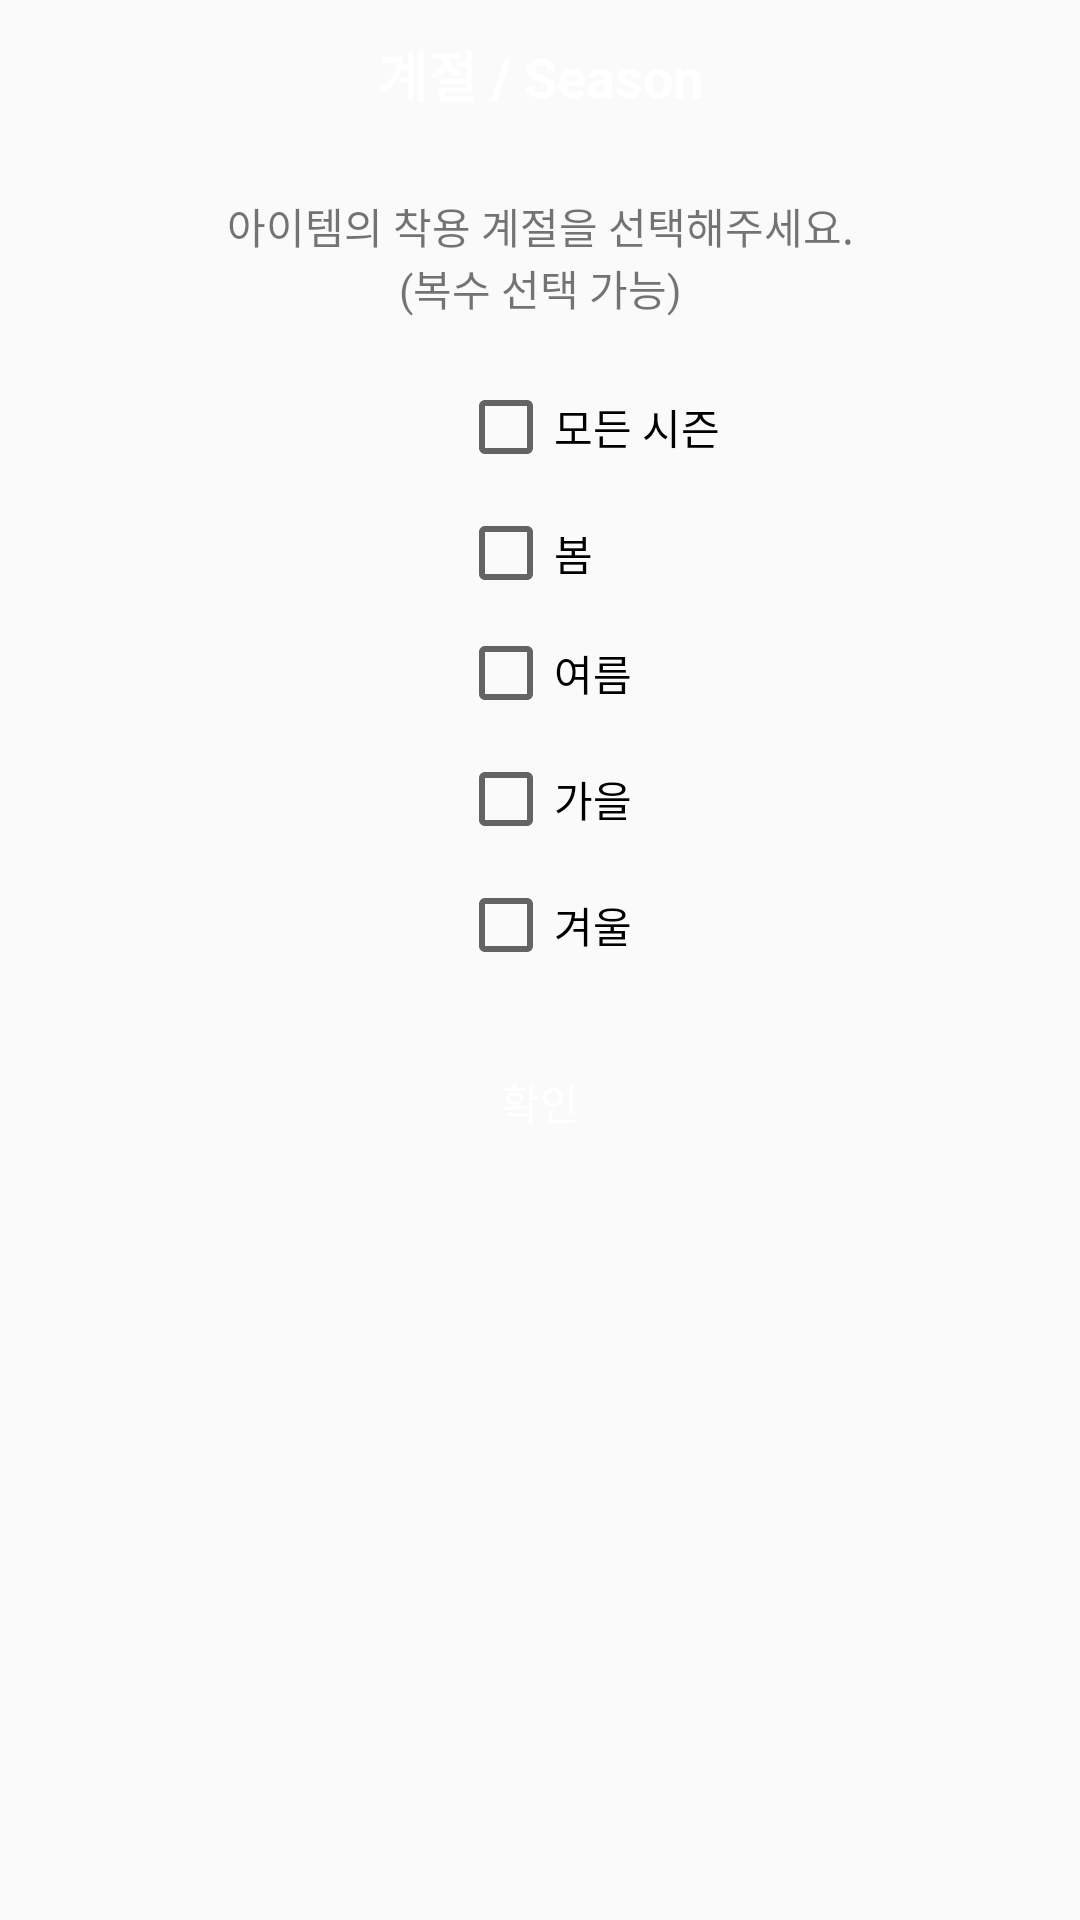

Reconstruct the res/layout file that produces this screen, plus the resources it refers to.
<!-- AndroidManifest.xml: application theme AppTheme -->
<!-- res/layout/season_check_box.xml -->
<?xml version="1.0" encoding="utf-8"?>
<androidx.constraintlayout.widget.ConstraintLayout
    xmlns:android="http://schemas.android.com/apk/res/android"
    xmlns:app="http://schemas.android.com/apk/res-auto"
    xmlns:tools="http://schemas.android.com/tools"
    android:layout_width="match_parent"
    android:layout_height="match_parent">

    <TextView
        android:id="@+id/textView25"
        android:layout_width="match_parent"
        android:layout_height="40dp"
        android:layout_marginStart="10dp"
        android:layout_marginTop="5dp"
        android:layout_marginEnd="10dp"
        android:background="@color/black_de"
        android:gravity="center"
        android:text="계절 / Season"
        android:textColor="@color/white"
        android:textSize="18sp"
        android:textStyle="bold"
        app:layout_constraintEnd_toEndOf="parent"
        app:layout_constraintStart_toStartOf="parent"
        app:layout_constraintTop_toTopOf="parent" />

    <CheckBox
        android:id="@+id/check_spring"
        android:layout_width="wrap_content"
        android:layout_height="wrap_content"
        android:layout_marginTop="10dp"
        android:text="봄"
        app:layout_constraintEnd_toEndOf="@+id/textView32"
        app:layout_constraintHorizontal_bias="0.469"
        app:layout_constraintStart_toStartOf="@+id/textView32"
        app:layout_constraintTop_toBottomOf="@+id/check_all_season" />

    <CheckBox
        android:id="@+id/check_all_season"
        android:layout_width="wrap_content"
        android:layout_height="wrap_content"
        android:layout_marginTop="20dp"
        android:text="모든 시즌"
        app:layout_constraintEnd_toEndOf="@+id/textView32"
        app:layout_constraintHorizontal_bias="0.633"
        app:layout_constraintStart_toStartOf="@+id/textView32"
        app:layout_constraintTop_toBottomOf="@+id/textView33" />

    <CheckBox
        android:id="@+id/check_summer"
        android:layout_width="wrap_content"
        android:layout_height="wrap_content"
        android:layout_marginTop="8dp"
        android:text="여름"
        app:layout_constraintEnd_toEndOf="@+id/check_spring"
        app:layout_constraintHorizontal_bias="0.0"
        app:layout_constraintStart_toStartOf="@+id/check_spring"
        app:layout_constraintTop_toBottomOf="@+id/check_spring" />

    <CheckBox
        android:id="@+id/check_fall"
        android:layout_width="wrap_content"
        android:layout_height="wrap_content"
        android:layout_marginTop="10dp"
        android:text="가을"
        app:layout_constraintEnd_toEndOf="@+id/check_summer"
        app:layout_constraintStart_toStartOf="@+id/check_summer"
        app:layout_constraintTop_toBottomOf="@+id/check_summer" />

    <CheckBox
        android:id="@+id/check_winter"
        android:layout_width="wrap_content"
        android:layout_height="wrap_content"
        android:layout_marginTop="10dp"
        android:text="겨울"
        app:layout_constraintEnd_toEndOf="@+id/check_fall"
        app:layout_constraintStart_toStartOf="@+id/check_fall"
        app:layout_constraintTop_toBottomOf="@+id/check_fall" />

    <Button
        android:id="@+id/btn_season_confirm"
        android:layout_width="match_parent"
        android:layout_height="40dp"
        android:layout_marginStart="10dp"
        android:layout_marginTop="20dp"
        android:layout_marginEnd="10dp"
        android:layout_marginBottom="10dp"
        android:background="@color/black_de"
        android:text="확인"
        android:textColor="@color/white"
        app:layout_constraintBottom_toBottomOf="parent"
        app:layout_constraintEnd_toEndOf="@+id/check_winter"
        app:layout_constraintHorizontal_bias="0.389"
        app:layout_constraintStart_toStartOf="@+id/check_winter"
        app:layout_constraintTop_toBottomOf="@+id/check_winter"
        app:layout_constraintVertical_bias="0.012" />

    <TextView
        android:id="@+id/textView32"
        android:layout_width="wrap_content"
        android:layout_height="wrap_content"
        android:layout_marginTop="20dp"
        android:gravity="center"
        android:text="아이템의 착용 계절을 선택해주세요."
        android:textColor="@color/black_de"
        app:layout_constraintEnd_toEndOf="@+id/textView25"
        app:layout_constraintStart_toStartOf="@+id/textView25"
        app:layout_constraintTop_toBottomOf="@+id/textView25" />

    <TextView
        android:id="@+id/textView33"
        android:layout_width="wrap_content"
        android:layout_height="wrap_content"
        android:text="(복수 선택 가능)"
        android:textColor="@color/black_de"
        app:layout_constraintEnd_toEndOf="@+id/textView32"
        app:layout_constraintStart_toStartOf="@+id/textView32"
        app:layout_constraintTop_toBottomOf="@+id/textView32" />
</androidx.constraintlayout.widget.ConstraintLayout>
<!-- resources referenced by this layout -->
<resources>
  <style name="AppTheme" parent="Theme.AppCompat.Light.NoActionBar">
  
          
          <item name="colorPrimary">@android:color/black</item>
          <item name="colorPrimaryDark">@android:color/black</item>
  
          <item name="colorAccent">@color/colorAccent</item>
          <item name="android:itemBackground">@android:color/black</item>
          <item name="android:itemTextAppearance">@style/myCustomMenuTextAppearance</item>
  
          <item name="android:actionMenuTextColor">#FFFFFF</item>
          
          <item name="actionMenuTextColor">#FFFFFF</item>
  
  
      </style>
  <style name="myCustomMenuTextAppearance" parent="@android:style/TextAppearance.Widget.IconMenu.Item">
          <item name="android:textColor">@android:color/white</item>
      </style>
  <!-- not gathered from this repository: default colours our renderer supplied (Android Studio template values) -->
  <color name="white">#FFFFFFFF</color>
  <color name="colorAccent">#FF03DAC5</color>
</resources>
